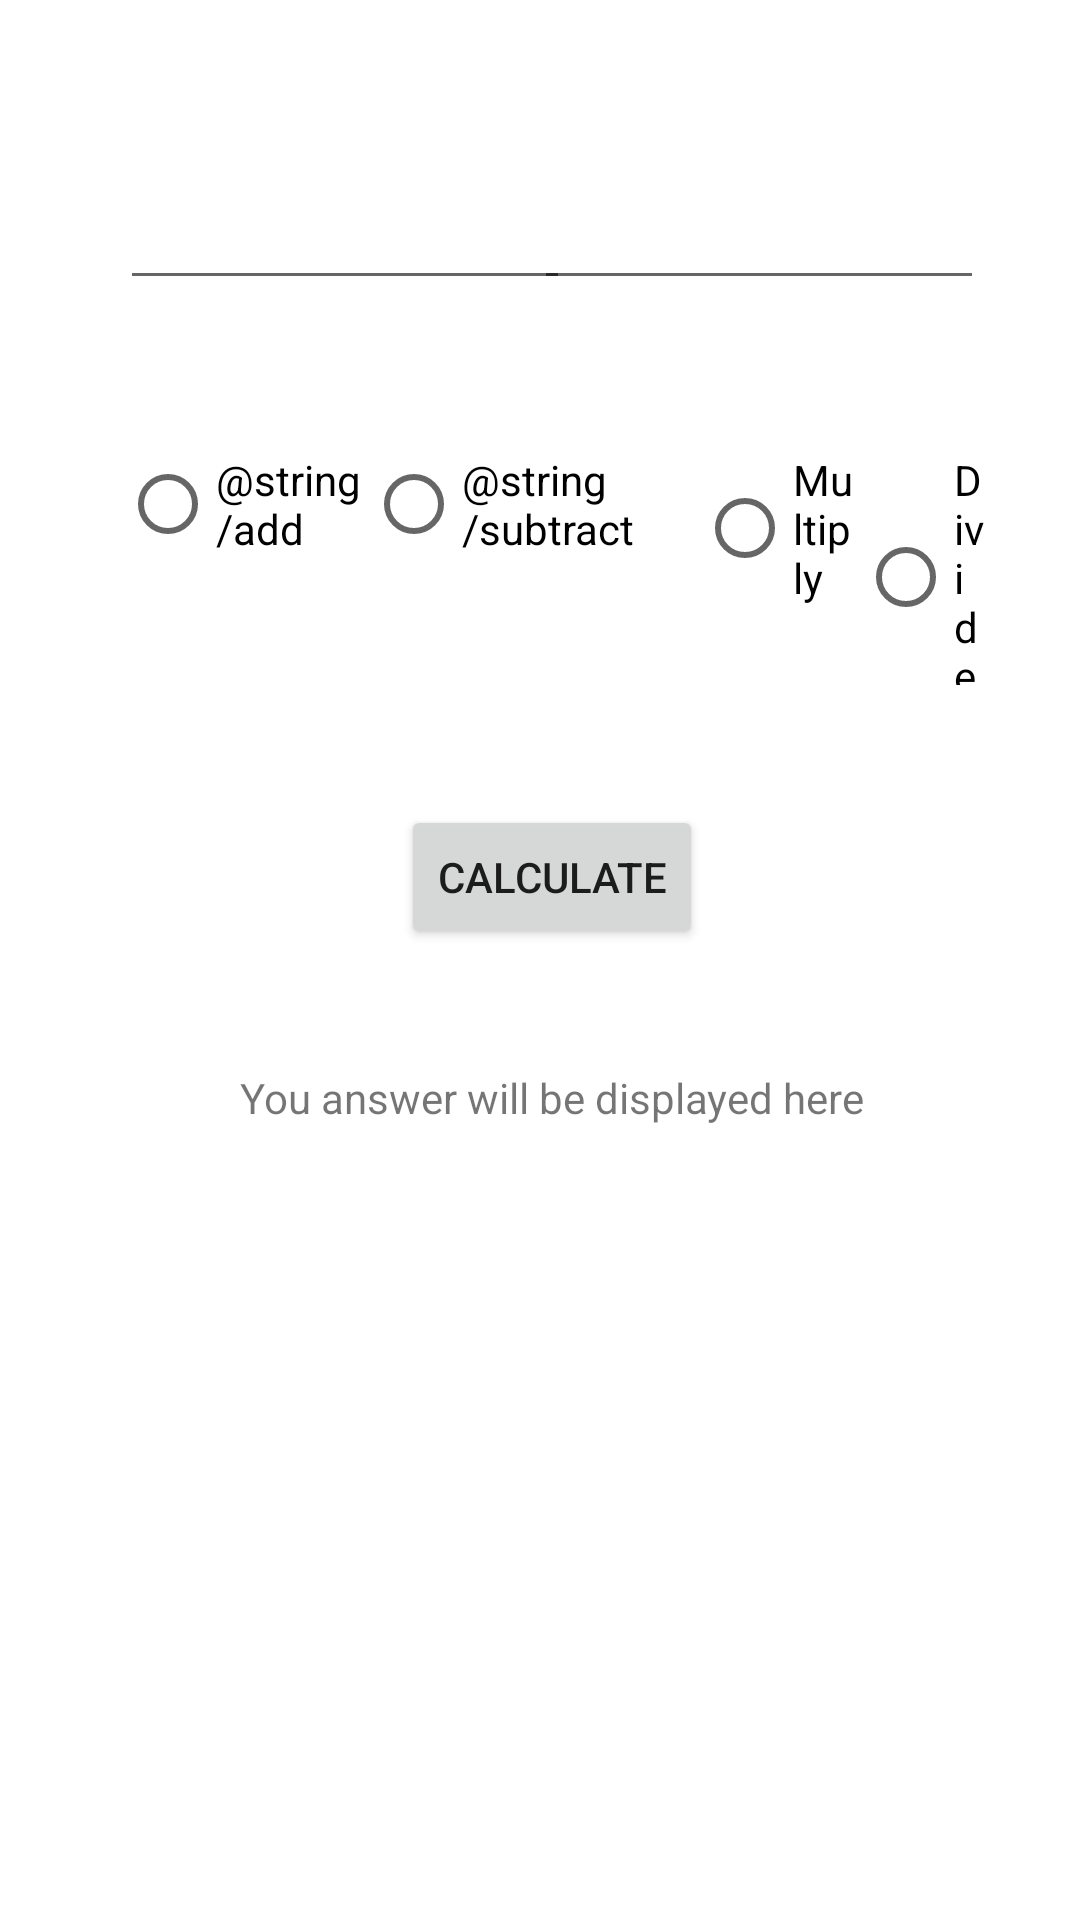

Produce the Android XML layout that renders to this screen, including the resource entries it uses.
<!-- AndroidManifest.xml: application theme Theme.AndrushaDouble -->
<!-- res/layout/activity_calculator_bl.xml -->
<?xml version="1.0" encoding="utf-8"?>
<androidx.constraintlayout.widget.ConstraintLayout xmlns:android="http://schemas.android.com/apk/res/android"
    xmlns:app="http://schemas.android.com/apk/res-auto"
    xmlns:tools="http://schemas.android.com/tools"
    android:layout_width="match_parent"
    android:layout_height="match_parent"
    tools:context=".CalculatorBl"
    tools:ignore="ExtraText">

    <EditText
        android:id="@+id/editTextNumber3"
        android:layout_width="150dp"
        android:layout_height="wrap_content"
        android:layout_marginStart="40dp"
        android:layout_marginTop="40dp"
        android:autofillHints=""
        android:ems="10"
        android:inputType="number"
        android:minHeight="60dp"
        app:layout_constraintRight_toLeftOf="@id/editTextNumber4"
        app:layout_constraintStart_toStartOf="parent"
        app:layout_constraintTop_toTopOf="parent"
        tools:ignore="SpeakableTextPresentCheck" />

    <EditText
        android:id="@+id/editTextNumber4"
        android:layout_width="150dp"
        android:layout_height="wrap_content"
        android:layout_marginEnd="32dp"
        android:autofillHints=""
        android:ems="10"
        android:inputType="number"
        android:minHeight="60dp"
        app:layout_constraintBottom_toBottomOf="@+id/editTextNumber3"
        app:layout_constraintEnd_toEndOf="parent"
        app:layout_constraintLeft_toRightOf="@id/editTextNumber3"
        tools:ignore="SpeakableTextPresentCheck" />

    <RadioGroup
        android:id="@+id/radiogroup"
        android:layout_width="0dp"
        android:layout_height="wrap_content"
        android:layout_marginTop="44dp"
        android:orientation="horizontal"
        app:layout_constraintEnd_toEndOf="@+id/editTextNumber4"
        app:layout_constraintHorizontal_bias="1.0"
        app:layout_constraintStart_toStartOf="@+id/editTextNumber3"
        app:layout_constraintTop_toBottomOf="@+id/editTextNumber3"
        tools:ignore="MissingConstraints">

        <RadioButton
            android:id="@+id/add"
            android:layout_width="wrap_content"
            android:layout_height="wrap_content"
            android:layout_weight="1"
            android:text="@string/add" />

        <RadioButton
            android:id="@+id/subtract"
            android:layout_width="wrap_content"
            android:layout_height="wrap_content"
            android:layout_weight="1"
            android:text="@string/subtract" />

        <RadioButton
            android:id="@+id/multiply"
            android:layout_width="wrap_content"
            android:layout_height="wrap_content"
            android:layout_weight="1"
            android:text="Multiply" />

        <RadioButton
            android:id="@+id/divide"
            android:layout_width="wrap_content"
            android:layout_height="wrap_content"
            android:layout_weight="1"
            android:text="Divide" />
    </RadioGroup>

    <Button
        android:id="@+id/button"
        android:layout_width="wrap_content"
        android:layout_height="wrap_content"
        android:layout_marginTop="40dp"
        android:text="Calculate"
        app:layout_constraintEnd_toEndOf="@+id/radiogroup"
        app:layout_constraintStart_toStartOf="@+id/radiogroup"
        app:layout_constraintTop_toBottomOf="@+id/radiogroup" />

    <TextView
        android:id="@+id/result"
        android:layout_width="wrap_content"
        android:layout_height="wrap_content"
        android:layout_marginTop="40dp"
        android:text="You answer will be displayed here"
        app:layout_constraintEnd_toEndOf="@+id/button"
        app:layout_constraintStart_toStartOf="@+id/button"
        app:layout_constraintTop_toBottomOf="@+id/button" />

</androidx.constraintlayout.widget.ConstraintLayout>
<!-- resources referenced by this layout -->
<resources>
  <style name="Theme.AndrushaDouble" parent="Theme.MaterialComponents.DayNight.DarkActionBar">
          
          <item name="colorPrimary">@color/purple_500</item>
          <item name="colorPrimaryVariant">@color/purple_700</item>
          <item name="colorOnPrimary">@color/white</item>
          
          <item name="colorSecondary">@color/teal_200</item>
          <item name="colorSecondaryVariant">@color/teal_700</item>
          <item name="colorOnSecondary">@color/black</item>
          
          <item name="android:statusBarColor" tools:targetApi="l">?attr/colorPrimaryVariant</item>
          
      </style>
  <!-- not gathered from this repository: default colours our renderer supplied (Android Studio template values) -->
  <color name="purple_500">#FF6200EE</color>
  <color name="purple_700">#FF3700B3</color>
  <color name="teal_200">#FF03DAC5</color>
  <color name="teal_700">#FF018786</color>
  <color name="black">#FF000000</color>
  <color name="white">#FFFFFFFF</color>
</resources>
